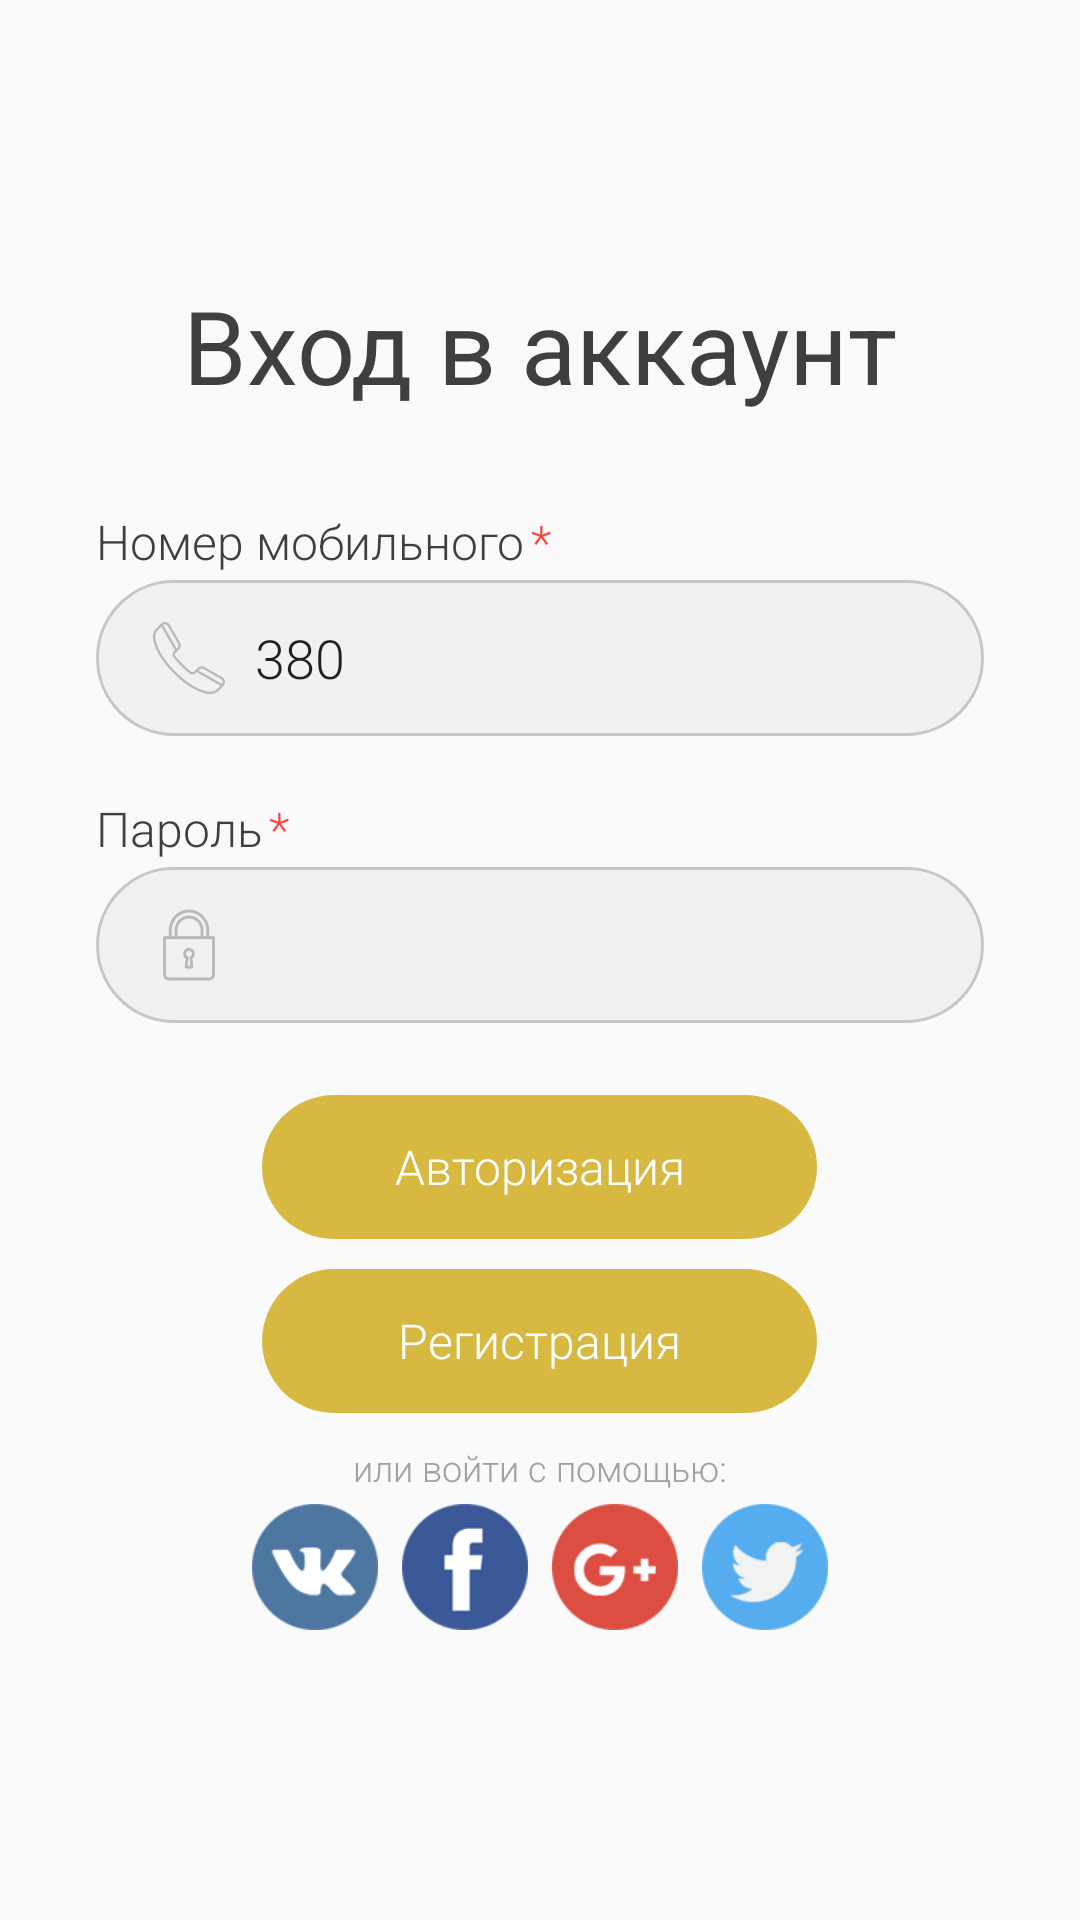

Android layout source for this screen:
<!-- AndroidManifest.xml: application theme AppTheme -->
<!-- res/layout/fragment_login.xml -->
<?xml version="1.0" encoding="utf-8"?>
<layout xmlns:android="http://schemas.android.com/apk/res/android"
    xmlns:tools="http://schemas.android.com/tools">

    <RelativeLayout
        android:layout_width="match_parent"
        android:layout_height="match_parent">
        <ProgressBar
            style="@style/AppTheme.ProgressBar.Horizontal"
            android:id="@+id/progressbar"
            android:layout_width="match_parent"
            android:layout_height="wrap_content"
            android:visibility="invisible"
            android:layout_marginTop="-7dp"
            tools:visibility="visible"/>

        <LinearLayout
            android:layout_width="match_parent"
            android:layout_height="match_parent"
            android:gravity="center"
            android:orientation="vertical"
            android:padding="@dimen/margin_double">

            <TextView
                style="@style/AppTextAppearance.Display1"
                android:layout_width="wrap_content"
                android:layout_height="wrap_content"
                android:layout_marginBottom="@dimen/margin_double"
                android:text="@string/enter_account" />

            <LinearLayout
                android:layout_width="wrap_content"
                android:layout_height="wrap_content"
                android:orientation="horizontal"
                android:layout_gravity="left"
                android:layout_marginBottom="@dimen/margin_eighth">

                <TextView
                    style="@style/AppTextAppearance.Subheading"
                    android:layout_width="wrap_content"
                    android:layout_height="wrap_content"
                    android:text="@string/phone_number" />

                <TextView
                    style="@style/AppTextAppearance.Subheading"
                    android:layout_width="wrap_content"
                    android:layout_height="wrap_content"
                    android:layout_marginLeft="2dp"
                    android:text="*"
                    android:textColor="@android:color/holo_red_light" />

            </LinearLayout>

            <EditText
                style="@style/AppTheme.EditText.Rounded"
                android:id="@+id/et_phone_number"
                android:layout_width="match_parent"
                android:layout_height="wrap_content"
                android:singleLine="true"
                android:maxLines="1"
                android:inputType="phone"
                android:drawableLeft="@drawable/ic_phone"
                android:text="380"
                tools:hint="Login" />

            <LinearLayout
                android:layout_width="wrap_content"
                android:layout_height="wrap_content"
                android:layout_marginTop="@dimen/margin_base_plus_quarter"
                android:orientation="horizontal"
                android:layout_gravity="left"
                android:layout_marginBottom="@dimen/margin_eighth">

                <TextView
                    style="@style/AppTextAppearance.Subheading"
                    android:layout_width="wrap_content"
                    android:layout_height="wrap_content"
                    android:text="@string/password" />

                <TextView
                    style="@style/AppTextAppearance.Subheading"
                    android:layout_width="wrap_content"
                    android:layout_height="wrap_content"
                    android:layout_marginLeft="2dp"
                    android:text="*"
                    android:textColor="@android:color/holo_red_light" />
            </LinearLayout>

            <EditText
                style="@style/AppTheme.EditText.Rounded"
                android:id="@+id/et_password"
                android:layout_width="match_parent"
                android:layout_height="wrap_content"
                android:inputType="textPassword"
                android:singleLine="true"
                android:maxLines="1"
                android:imeOptions="actionDone"
                android:drawableLeft="@drawable/ic_secure"
                tools:text="test"/>

            <Button
                style="@style/AppTheme.Button.PrimaryDark"
                android:id="@+id/btn_sign_in"
                android:layout_width="wrap_content"
                android:layout_height="wrap_content"
                android:layout_marginTop="@dimen/margin_base_plus"
                android:text="@string/sign_in"
                android:textAllCaps="false"
                android:layout_marginBottom="@dimen/margin_quarter"/>

            <Button
                style="@style/AppTheme.Button.PrimaryDark"
                android:id="@+id/btn_sign_up"
                android:layout_width="wrap_content"
                android:layout_height="wrap_content"
                android:layout_marginTop="@dimen/margin_quarter_plus"
                android:text="@string/sign_up"
                android:textAllCaps="false"
                android:layout_marginBottom="@dimen/margin_quarter"/>

            <TextView
                style="@style/AppTextAppearance.Caption"
                android:layout_width="wrap_content"
                android:layout_height="wrap_content"
                android:gravity="center"
                android:layout_gravity="center"
                android:text="@string/or_entire_within"
                android:layout_marginTop="@dimen/margin_quarter_plus"/>

            <LinearLayout
                android:layout_width="match_parent"
                android:layout_height="wrap_content"
                android:gravity="center"
                android:orientation="horizontal">
                <ImageView
                    android:id="@+id/iv_vk"
                    android:layout_width="42dp"
                    android:layout_height="42dp"
                    android:src="@drawable/ic_circle_vk"
                    android:layout_margin="@dimen/margin_quarter"/>
                <ImageView
                    android:id="@+id/iv_fb"
                    android:layout_width="42dp"
                    android:layout_height="42dp"
                    android:src="@drawable/ic_circle_fb"
                    android:layout_margin="@dimen/margin_quarter"/>
                <ImageView
                    android:id="@+id/iv_gplus"
                    android:layout_width="42dp"
                    android:layout_height="42dp"
                    android:src="@drawable/ic_circle_gplus"
                    android:layout_margin="@dimen/margin_quarter"/>
                <ImageView
                    android:id="@+id/iv_twitter"
                    android:layout_width="42dp"
                    android:layout_height="42dp"
                    android:src="@drawable/ic_circle_twitter"
                    android:layout_margin="@dimen/margin_quarter"/>
            </LinearLayout>

        </LinearLayout>

    </RelativeLayout>

</layout>
<!-- resources referenced by this layout -->
<resources>
  <dimen name="margin_base_plus">24dp</dimen>
  <dimen name="margin_base_plus_quarter">20dp</dimen>
  <dimen name="margin_double">32dp</dimen>
  <dimen name="margin_eighth">2dp</dimen>
  <dimen name="margin_quarter">4dp</dimen>
  <dimen name="margin_quarter_plus">6dp</dimen>
  <string name="enter_account">Вход в аккаунт</string>
  <string name="or_entire_within">или войти с помощью:</string>
  <string name="password">Пароль</string>
  <string name="phone_number">Номер мобильного</string>
  <string name="sign_in">Авторизация</string>
  <string name="sign_up">Регистрация</string>
  <style name="AppTextAppearance.Caption">
          <item name="android:textSize">@dimen/text_size_caption</item>
          <item name="android:textColor">@color/textColorSecondary</item>
      </style>
  <style name="AppTextAppearance.Display1">
          <item name="android:textSize">@dimen/text_size_display_1</item>
          <item name="android:textColor">@color/textColorPrimary</item>
          <item name="android:fontFamily" tools:ignore="NewApi">sans-serif</item>
      </style>
  <style name="AppTextAppearance.Subheading">
          <item name="android:textSize">@dimen/text_size_subheading</item>
          <item name="android:textColor">@color/textColorPrimary</item>
      </style>
  <style name="AppTheme.Button.PrimaryDark" parent="AppTheme.Button">
          <item name="android:background">@drawable/btn_primary_dark</item>
          <item name="android:textColor">@android:color/white</item>
          <item name="android:minWidth">@dimen/btn_min_width</item>
      </style>
  <style name="AppTheme.EditText.Rounded">
          <item name="android:textAppearance">@style/AppTextAppearance.EditText.Grey</item>
          <item name="android:background">@drawable/et_rounded_white</item>
          <item name="android:minHeight">@dimen/btn_rounded_min_height</item>
      </style>
  <dimen name="text_size_caption">12sp</dimen>
  <color name="textColorSecondary">#A1A1A1</color>
  <dimen name="text_size_display_1">34sp</dimen>
  <color name="textColorPrimary">#3F3F3F</color>
  <dimen name="text_size_subheading">16sp</dimen>
  <style name="AppTheme.Button" parent="Widget.AppCompat.Button.Borderless">
          <item name="android:paddingRight">@dimen/margin_half_plus</item>
          <item name="android:paddingLeft">@dimen/margin_half_plus</item>
      </style>
  <!-- drawable btn_primary_dark (drawable) -->
  <?xml version="1.0" encoding="utf-8"?>
  <selector xmlns:android="http://schemas.android.com/apk/res/android">
      <item>
          <shape android:shape="rectangle" android:padding="10dp">
              <solid android:color="@color/btnPrimaryDark" />
              <corners android:radius="30dp"/>
          </shape>
      </item>
  </selector>
  <dimen name="btn_min_width">185dp</dimen>
  <style name="AppTextAppearance.EditText.Grey">
          <item name="android:textColorHint">@color/colorGrey</item>
          <item name="android:textColor">@color/colorGreyDark</item>
      </style>
  <dimen name="btn_rounded_min_height">42dp</dimen>
  <color name="colorWhite">#FFFFFF</color>
  <color name="colorAccent">#505050</color>
  <color name="colorPrimary">#FFEB7F</color>
  <color name="colorPrimaryDark">#D7B942</color>
  <style name="AppTextAppearance">
          <item name="android:textColor">@color/textColorPrimary</item>
          <item name="android:fontFamily" tools:ignore="NewApi">sans-serif-light</item>
          <item name="android:textStyle">normal</item>
      </style>
  <style name="AppTextAppearance.Button" parent="TextAppearance.AppCompat.Button">
          <item name="android:textSize">@dimen/text_size_subheading</item>
          <item name="android:fontFamily" tools:ignore="NewApi">sans-serif-light</item>
      </style>
  <dimen name="margin_half_plus">12dp</dimen>
  <color name="btnPrimaryDark">#D7B942</color>
  <color name="colorGrey">#F1F1F1</color>
  <color name="colorGreyDark">#C7C7C7</color>
</resources>
